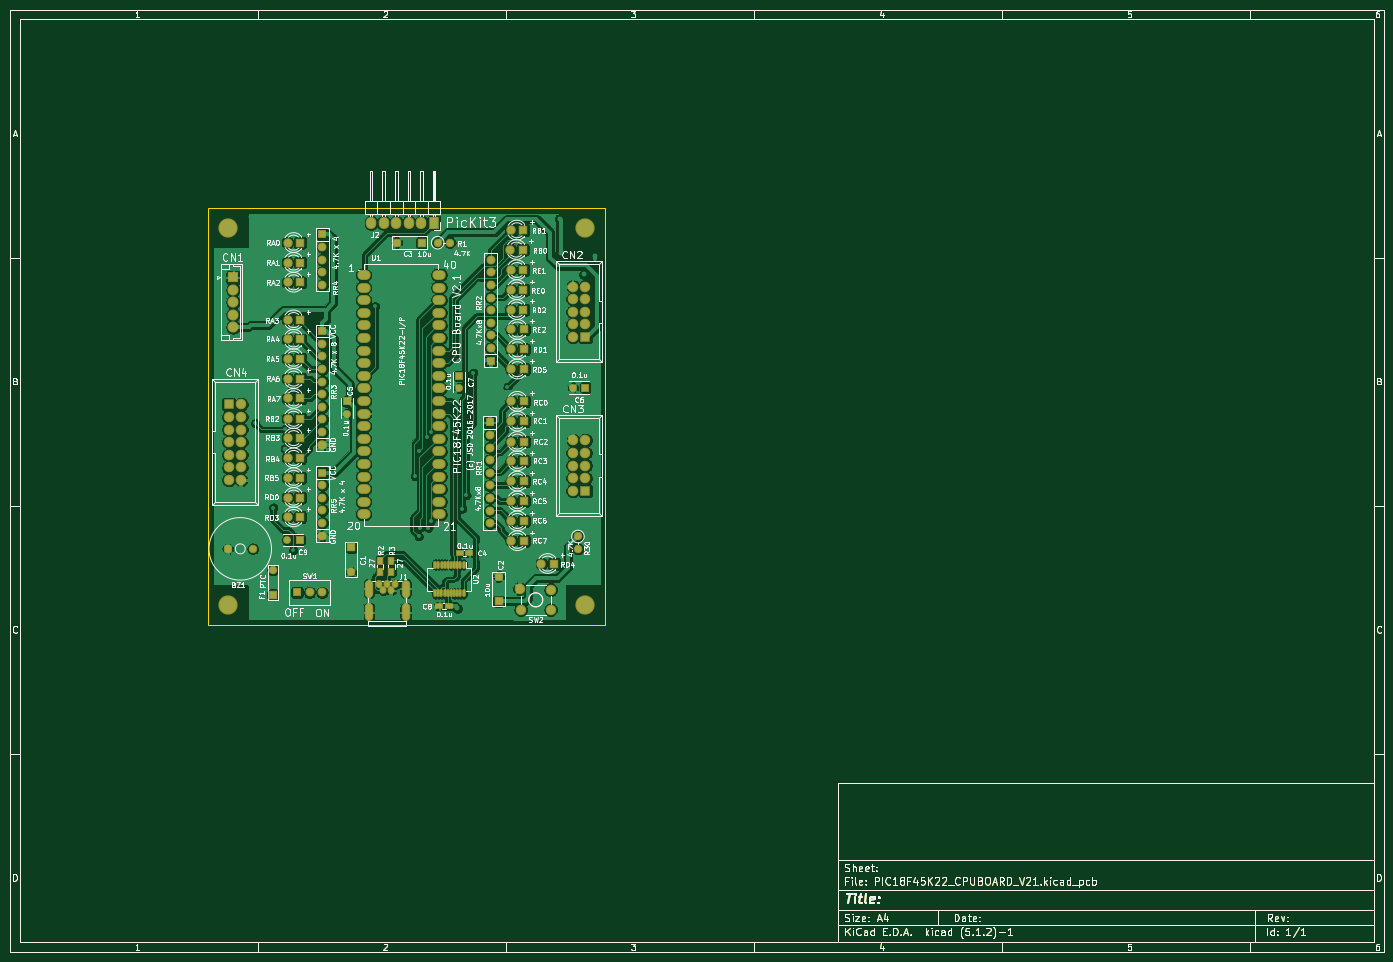
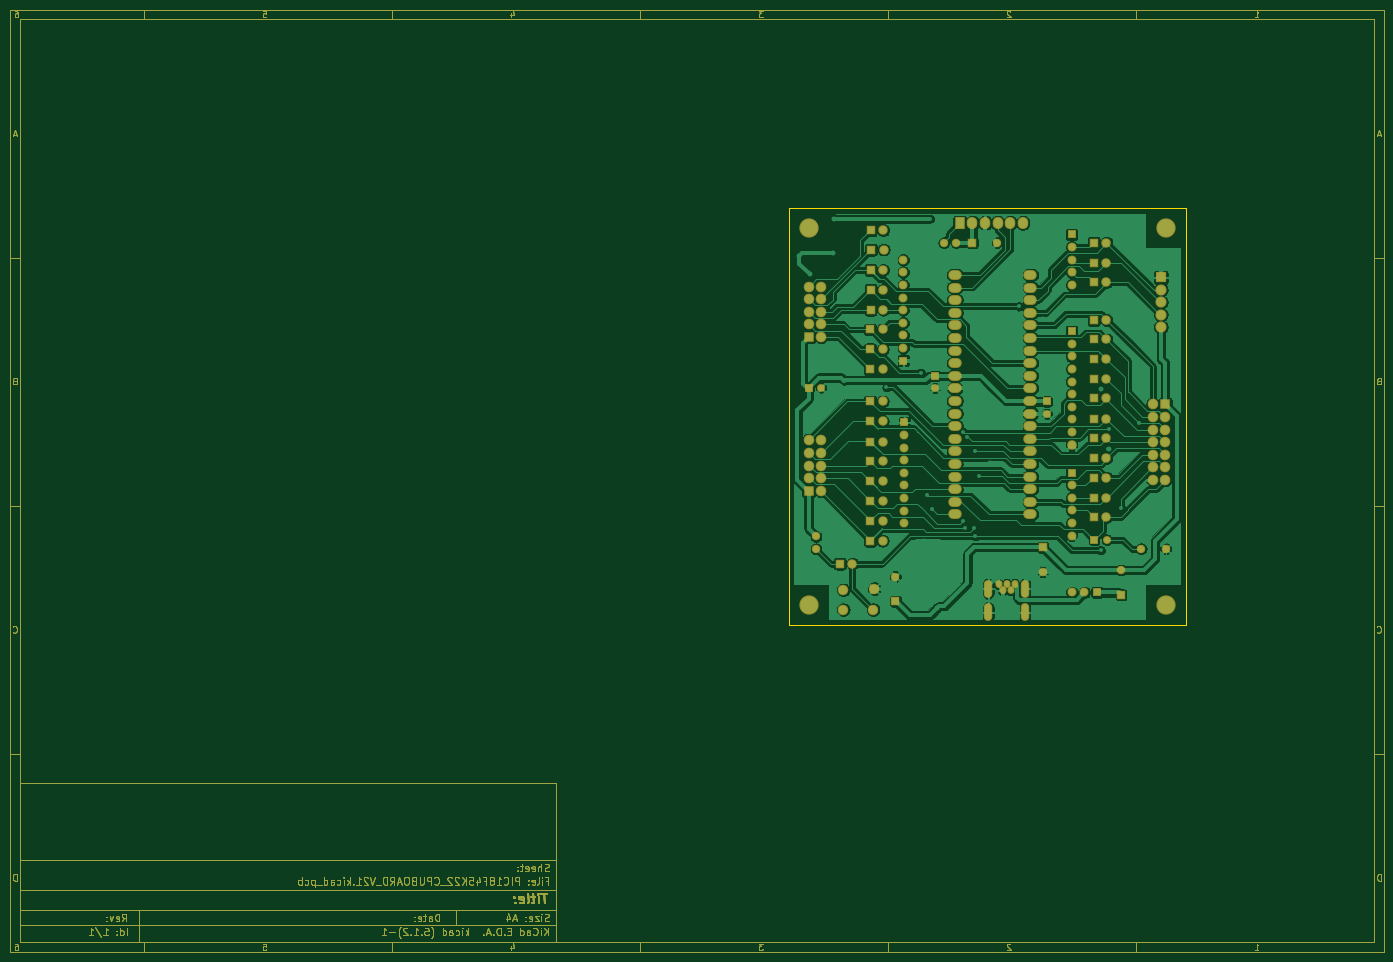
Circuit board: 6 layer files. Board 277.0 x 190.0 mm.
- bottom_copper: PIC18F45K22_CPUBOARD_V21-B_Cu.gbl (278455 bytes)
- bottom_mask: PIC18F45K22_CPUBOARD_V21-B_Mask.gbs (40921 bytes)
- outline: PIC18F45K22_CPUBOARD_V21-Edge_Cuts.gm1 (34415 bytes)
- top_copper: PIC18F45K22_CPUBOARD_V21-F_Cu.gtl (394116 bytes)
- top_mask: PIC18F45K22_CPUBOARD_V21-F_Mask.gts (41728 bytes)
- top_silk: PIC18F45K22_CPUBOARD_V21-F_SilkS.gto (158984 bytes)

=== bottom_copper: PIC18F45K22_CPUBOARD_V21-B_Cu.gbl (278455 bytes, source omitted) ===
=== bottom_mask: PIC18F45K22_CPUBOARD_V21-B_Mask.gbs (40921 bytes, source omitted) ===
=== outline: PIC18F45K22_CPUBOARD_V21-Edge_Cuts.gm1 (34415 bytes, source omitted) ===
=== top_copper: PIC18F45K22_CPUBOARD_V21-F_Cu.gtl (394116 bytes, source omitted) ===
=== top_mask: PIC18F45K22_CPUBOARD_V21-F_Mask.gts (41728 bytes, source omitted) ===
=== top_silk: PIC18F45K22_CPUBOARD_V21-F_SilkS.gto (158984 bytes, source omitted) ===
